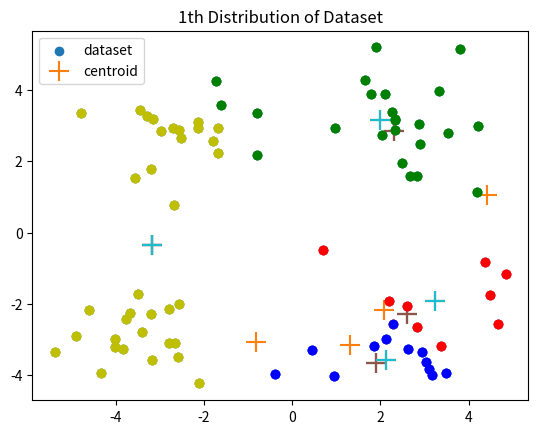

Write the Python code that produced this figure.

import numpy as np
import matplotlib.pyplot as plt

dataset = np.array([[ 1.658985,  4.285136],
       [-3.453687,  3.424321],
       [ 4.838138, -1.151539],
       [-5.379713, -3.362104],
       [ 0.972564,  2.924086],
       [-3.567919,  1.531611],
       [ 0.450614, -3.302219],
       [-3.487105, -1.724432],
       [ 2.668759,  1.594842],
       [-3.156485,  3.191137],
       [ 3.165506, -3.999838],
       [-2.786837, -3.099354],
       [ 4.208187,  2.984927],
       [-2.123337,  2.943366],
       [ 0.704199, -0.479481],
       [-0.39237 , -3.963704],
       [ 2.831667,  1.574018],
       [-0.790153,  3.343144],
       [ 2.943496, -3.357075],
       [-3.195883, -2.283926],
       [ 2.336445,  2.875106],
       [-1.786345,  2.554248],
       [ 2.190101, -1.90602 ],
       [-3.403367, -2.778288],
       [ 1.778124,  3.880832],
       [-1.688346,  2.230267],
       [ 2.592976, -2.054368],
       [-4.007257, -3.207066],
       [ 2.257734,  3.387564],
       [-2.679011,  0.785119],
       [ 0.939512, -4.023563],
       [-3.674424, -2.261084],
       [ 2.046259,  2.735279],
       [-3.18947 ,  1.780269],
       [ 4.372646, -0.822248],
       [-2.579316, -3.497576],
       [ 1.889034,  5.1904  ],
       [-0.798747,  2.185588],
       [ 2.83652 , -2.658556],
       [-3.837877, -3.253815],
       [ 2.096701,  3.886007],
       [-2.709034,  2.923887],
       [ 3.367037, -3.184789],
       [-2.121479, -4.232586],
       [ 2.329546,  3.179764],
       [-3.284816,  3.273099],
       [ 3.091414, -3.815232],
       [-3.762093, -2.432191],
       [ 3.542056,  2.778832],
       [-1.736822,  4.241041],
       [ 2.127073, -2.98368 ],
       [-4.323818, -3.938116],
       [ 3.792121,  5.135768],
       [-4.786473,  3.358547],
       [ 2.624081, -3.260715],
       [-4.009299, -2.978115],
       [ 2.493525,  1.96371 ],
       [-2.513661,  2.642162],
       [ 1.864375, -3.176309],
       [-3.171184, -3.572452],
       [ 2.89422 ,  2.489128],
       [-2.562539,  2.884438],
       [ 3.491078, -3.947487],
       [-2.565729, -2.012114],
       [ 3.332948,  3.983102],
       [-1.616805,  3.573188],
       [ 2.280615, -2.559444],
       [-2.651229, -3.103198],
       [ 2.321395,  3.154987],
       [-1.685703,  2.939697],
       [ 3.031012, -3.620252],
       [-4.599622, -2.185829],
       [ 4.196223,  1.126677],
       [-2.133863,  3.093686],
       [ 4.668892, -2.562705],
       [-2.793241, -2.149706],
       [ 2.884105,  3.043438],
       [-2.967647,  2.848696],
       [ 4.479332, -1.764772],
       [-4.905566, -2.91107 ]])

center_x = np.random.uniform(-6,6,4) ## fix me ##
center_y = np.random.uniform(-6,6,4)## fix me ## 
centroids = np.stack([center_x,center_y],axis=-1)

# 예제 데이터셋 시각화

plt.title("The Distribution of Point")
plt.scatter(dataset[:,0],dataset[:,1],label='dataset')
plt.scatter(centroids[:,0],centroids[:,1],
            s=200, label="centroid", marker='+')
plt.legend()
plt.show()


## numpy broadcasting 을 활용해 코드 한줄로 모든 centroids 와 모든 데이터간 거리를 계산하세요. 
dists = np.vstack([np.sqrt(np.sum((dataset-centroids[0:1])**2, axis=1)),np.sqrt(np.sum((dataset-centroids[1:2])**2, axis=1)),np.sqrt(np.sum((dataset-centroids[2:3])**2, axis=1)),np.sqrt(np.sum((dataset-centroids[3:4])**2, axis=1))])

print(dists.shape) # dists 행렬의 형태

cluster_per_point = np.argmin(dists, axis=0)## fix me ##



# 각 군집별로 순회
k = 4 
for i in range(k):    
    # 각 군집에 해당하는 데이터들을 가져옵니다. 
    target_point = dataset[cluster_per_point==i] ## fix me ## 
    #print(target_point)
    
    # 각 군집의 평균을 계산해 centroids 에 할당 합니다. 
    centroids[i] = target_point.mean(axis=0)

num_data = dataset.shape[0]

cluster_per_point = np.ones((num_data))

counter = 0
while True:
    prev_cluster_per_point = cluster_per_point
    
    # (2) 중심점과 각 데이터 사이의 거리를 계산
    dists = np.vstack([np.sqrt(np.sum((dataset-centroids[0:1])**2, axis=1)),np.sqrt(np.sum((dataset-centroids[1:2])**2, axis=1)),np.sqrt(np.sum((dataset-centroids[2:3])**2, axis=1)),np.sqrt(np.sum((dataset-centroids[3:4])**2, axis=1))])## fix me ##
        
    # (3) 각 데이터를 거리가 가장 가까운 군집으로 할당
    ## fix me ##
    cluster_per_point = np.argmin(dists, axis=0)## fix me ##
    # (4) 각 군집 별 점들의 평균을 계산 후, 군집의 중심점을 다시 계산
    ## fix me ##            
    target_point = dataset[cluster_per_point==i] ## fix me ##
    centroids[i] = np.mean(target_point,axis=0) 
    ## (5) cluster 값이 변하지 않으면 while 구문을 종료(np.all 구문 사용)
    if np.all(prev_cluster_per_point == cluster_per_point): ## fix me##:
        break
        
    # 시각화 코드 
    counter += 1
    plt.title("{}th Distribution of Dataset".format(counter))
    for idx, color in enumerate(['r','g','b','y']):
        mask = (cluster_per_point==idx)
        plt.scatter(dataset[mask,0],dataset[mask,1],
                    label='dataset', c=color)
        plt.scatter(centroids[:,0],centroids[:,1],
                    s=200, label="centroid", marker='+')
    plt.show()


def cluster_kmeans(dataset, k):  
       ## numpy broadcasting 을 활용해 코드 한줄로 모든 centroids 와 모든 데이터간 거리를 계산하세요. 
       dists = np.vstack([np.sqrt(np.sum((dataset-centroids[0:1])**2, axis=1)),np.sqrt(np.sum((dataset-centroids[1:2])**2, axis=1)),np.sqrt(np.sum((dataset-centroids[2:3])**2, axis=1)),np.sqrt(np.sum((dataset-centroids[3:4])**2, axis=1))])

       print(dists.shape) # dists 행렬의 형태

       cluster_per_point = np.argmin(dists, axis=0)## fix me ##

       # 각 군집별로 순회
       k = 4 
       for i in range(k):    
           # 각 군집에 해당하는 데이터들을 가져옵니다. 
           target_point = dataset[cluster_per_point==i] ## fix me ## 
           #print(target_point)
       
           # 각 군집의 평균을 계산해 centroids 에 할당 합니다. 
           centroids[i] = target_point.mean(axis=0)

       num_data = dataset.shape[0]

       cluster_per_point = np.ones((num_data))

       counter = 0
       while True:
           prev_cluster_per_point = cluster_per_point
       
           # (2) 중심점과 각 데이터 사이의 거리를 계산
           dists = np.vstack([np.sqrt(np.sum((dataset-centroids[0:1])**2, axis=1)),np.sqrt(np.sum((dataset-centroids[1:2])**2, axis=1)),np.sqrt(np.sum((dataset-centroids[2:3])**2, axis=1)),np.sqrt(np.sum((dataset-centroids[3:4])**2, axis=1))])## fix me ##

           # (3) 각 데이터를 거리가 가장 가까운 군집으로 할당
           ## fix me ##
           cluster_per_point = np.argmin(dists, axis=0)## fix me ##
           # (4) 각 군집 별 점들의 평균을 계산 후, 군집의 중심점을 다시 계산
           ## fix me ##            
           target_point = dataset[cluster_per_point==i] ## fix me ##
           centroids[i] = np.mean(target_point,axis=0) 
           ## (5) cluster 값이 변하지 않으면 while 구문을 종료(np.all 구문 사용)
           if np.all(prev_cluster_per_point == cluster_per_point): ## fix me##:
               break
           
           # 시각화 코드 
           counter += 1
           plt.title("{}th Distribution of Dataset".format(counter))
           for idx, color in enumerate(['r','g','b','y']):
                  mask = (cluster_per_point==idx)
                  plt.scatter(dataset[mask,0],dataset[mask,1],
                              label='dataset', c=color)
                  plt.scatter(centroids[:,0],centroids[:,1],
                              s=200, label="centroid", marker='+')
           plt.show()
## fix ## 
       return centroids

print(cluster_kmeans(dataset,4))